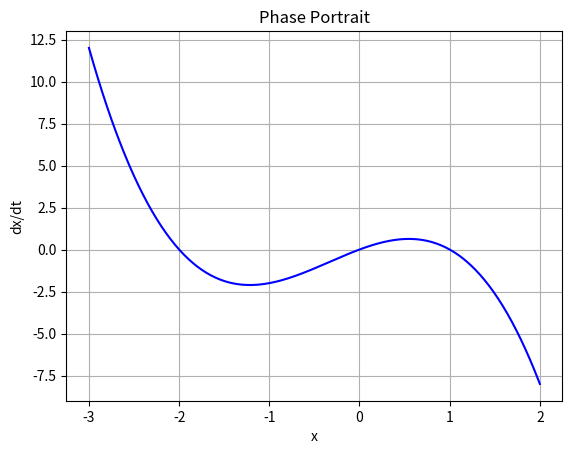
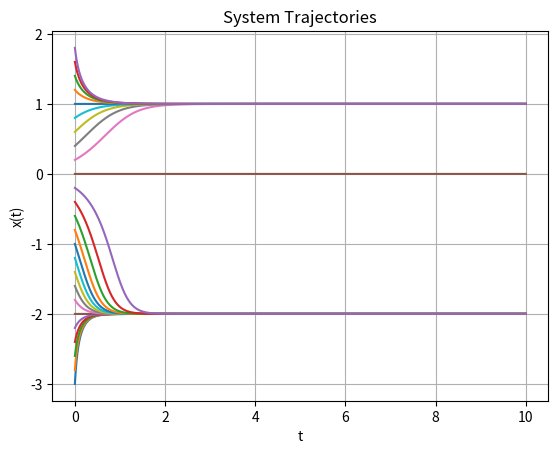
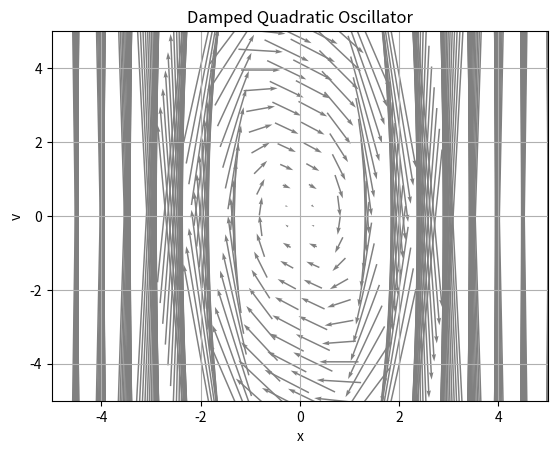
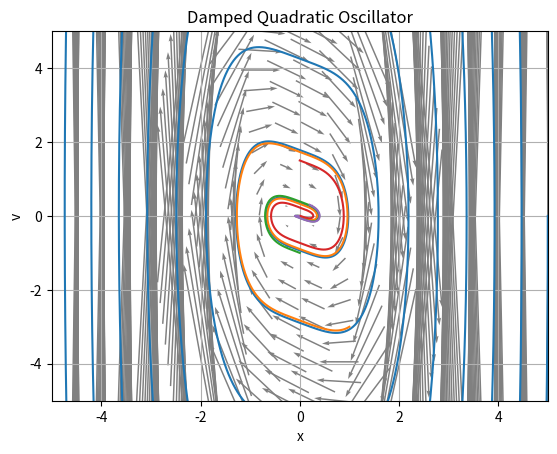

Generate these figures, in order, with matplotlib: (Note: this script raises an exception after producing the figures.)
import numpy as np
import matplotlib.pyplot as plt

def dxdt(x):
    return -x * (x - 1) * (x + 2)

x_vals = np.linspace(-3, 2, 400) # phase space to plot
dxdt_vals = dxdt(x_vals) # dxdt at each point

plt.plot(x_vals, dxdt_vals, 'b')
plt.title("Phase Portrait")
plt.xlabel("x")
plt.ylabel("dx/dt")
plt.grid(True)
plt.show()

# Euler's method
dt = 0.001           # time step
T = 10.0             # total simulation time
N = int(T / dt)      # number of steps
t = np.linspace(0, T, N) # times
x = np.zeros(N) #positions

# let's try Euler's method for a few initial conditions
initial_conditions = np.arange(-3, 2, 0.2)

for x0 in initial_conditions:
    x[0] = x0
    for n in range(N-1):
        x[n+1] = x[n] + dxdt(x[n]) * dt # update position 
    plt.plot(t, x)

plt.title("System Trajectories")
plt.xlabel("t")
plt.ylabel("x(t)")
plt.grid(True)
plt.show()

# Parameters
k = 1
m = 1
gamma = 0.5

x_vals = np.linspace(-5, 5, 20) # 2D phase space
v_vals = np.linspace(-5, 5, 20)
X, V = np.meshgrid(x_vals, v_vals) # make a meshgrid

DXDT = V # Evaluate dxdt and dvdt at each point in the grid
DVDT = -4 * k / m * X**3 - gamma / m * V

# Plot the vector field using quiver
# scale sets the size of the vectors
# pivot sets the middle of the vector to the point where it's evaluated
plt.quiver(X, V, DXDT, DVDT, color='gray', pivot='mid', scale=50)
plt.title("Damped Quadratic Oscillator")
plt.xlabel("x")
plt.ylabel("v")
plt.grid(True)
plt.xlim(-5, 5)
plt.ylim(-5, 5)
plt.show()


# Phase portrati
x_vals = np.linspace(-5, 5, 20) # 2D phase space
v_vals = np.linspace(-5, 5, 20)
X, V   = np.meshgrid(x_vals, v_vals) # make a meshgrid

DXDT = V # Evaluate dxdt and dvdt at each point in the grid
DVDT = -4 * k / m * X**3 - gamma / m * V

# Plot the vector field using quiver
# scale sets the size of the vectors
# pivot sets the middle of the vector to the point where it's evaluated
plt.quiver(X, V, DXDT, DVDT, color='gray', pivot='mid', scale=50)



# Euler's method
dt = 0.001           # time step
T = 100.0             # total simulation time
N = int(T / dt)      # number of steps
t = np.linspace(0, T, N) # times
x = np.zeros(N) #positions
v = np.zeros(N) #velocities

# let's try Euler's method for a few initial conditions
initial_conditions = [[5, 0], [1, -3], [0, -1], [0, 1.5], [0.2, 0.3]]

for init in initial_conditions:
    x[0] = init[0]
    v[0] = init[1]
    for n in range(N-1):
        a = (-4 * k * x[n]**3 - gamma * v[n]) / m  # acceleration
        v[n+1] = v[n] + a * dt                     # update velocity
        x[n+1] = x[n] + v[n] * dt                  # update position 
    plt.plot(x, v) # plot on phase space

plt.title("Damped Quadratic Oscillator")
plt.xlabel("x")
plt.ylabel("v")
plt.grid(True)
plt.xlim(-5,5)
plt.ylim(-5,5)
plt.show()

# Parameters
k = 1
m = 1
gamma = 0

# Phase portrati
x_vals = np.linspace(-5, 5, 20) # 2D phase space
v_vals = np.linspace(-5, 5, 20)
X, V = np.meshgrid(x_vals, v_vals) # make a meshgrid

DXDT = V # Evaluate dxdt and dvdt at each point in the grid
DVDT = -4 * k / m * X**3 - gamma / m * V

# Plot the vector field using quiver
# scale sets the size of the vectors
# pivot sets the middle of the vector to the point where it's evaluated
plt.quiver(X, V, DX, DV, color='gray', pivot='mid', scale=50)



# Euler's method
dt = 0.001           # time step
T = 5.0             # total simulation time
N = int(T / dt)      # number of steps
t = np.linspace(0, T, N) # times
x = np.zeros(N) #positions
v = np.zeros(N) #velocities

# let's try Euler's method for a few initial conditions
initial_conditions = [[5, 0], [1, -3], [0, -1], [0, 1.5], [0.2, 0.3]]

for init in initial_conditions:
    x[0] = init[0]
    v[0] = init[1]
    for n in range(N-1):
        a = (-4 * k * x[n]**3 - gamma * v[n]) / m  # acceleration
        v[n+1] = v[n] + a * dt                     # update velocity
        x[n+1] = x[n] + v[n] * dt                  # update position 
    plt.plot(x, v) # plot on phase space

plt.title("Damped Quadratic Oscillator")
plt.xlabel("x")
plt.ylabel("v")
plt.grid(True)
plt.xlim(-5,5)
plt.ylim(-5,5)
plt.show()
